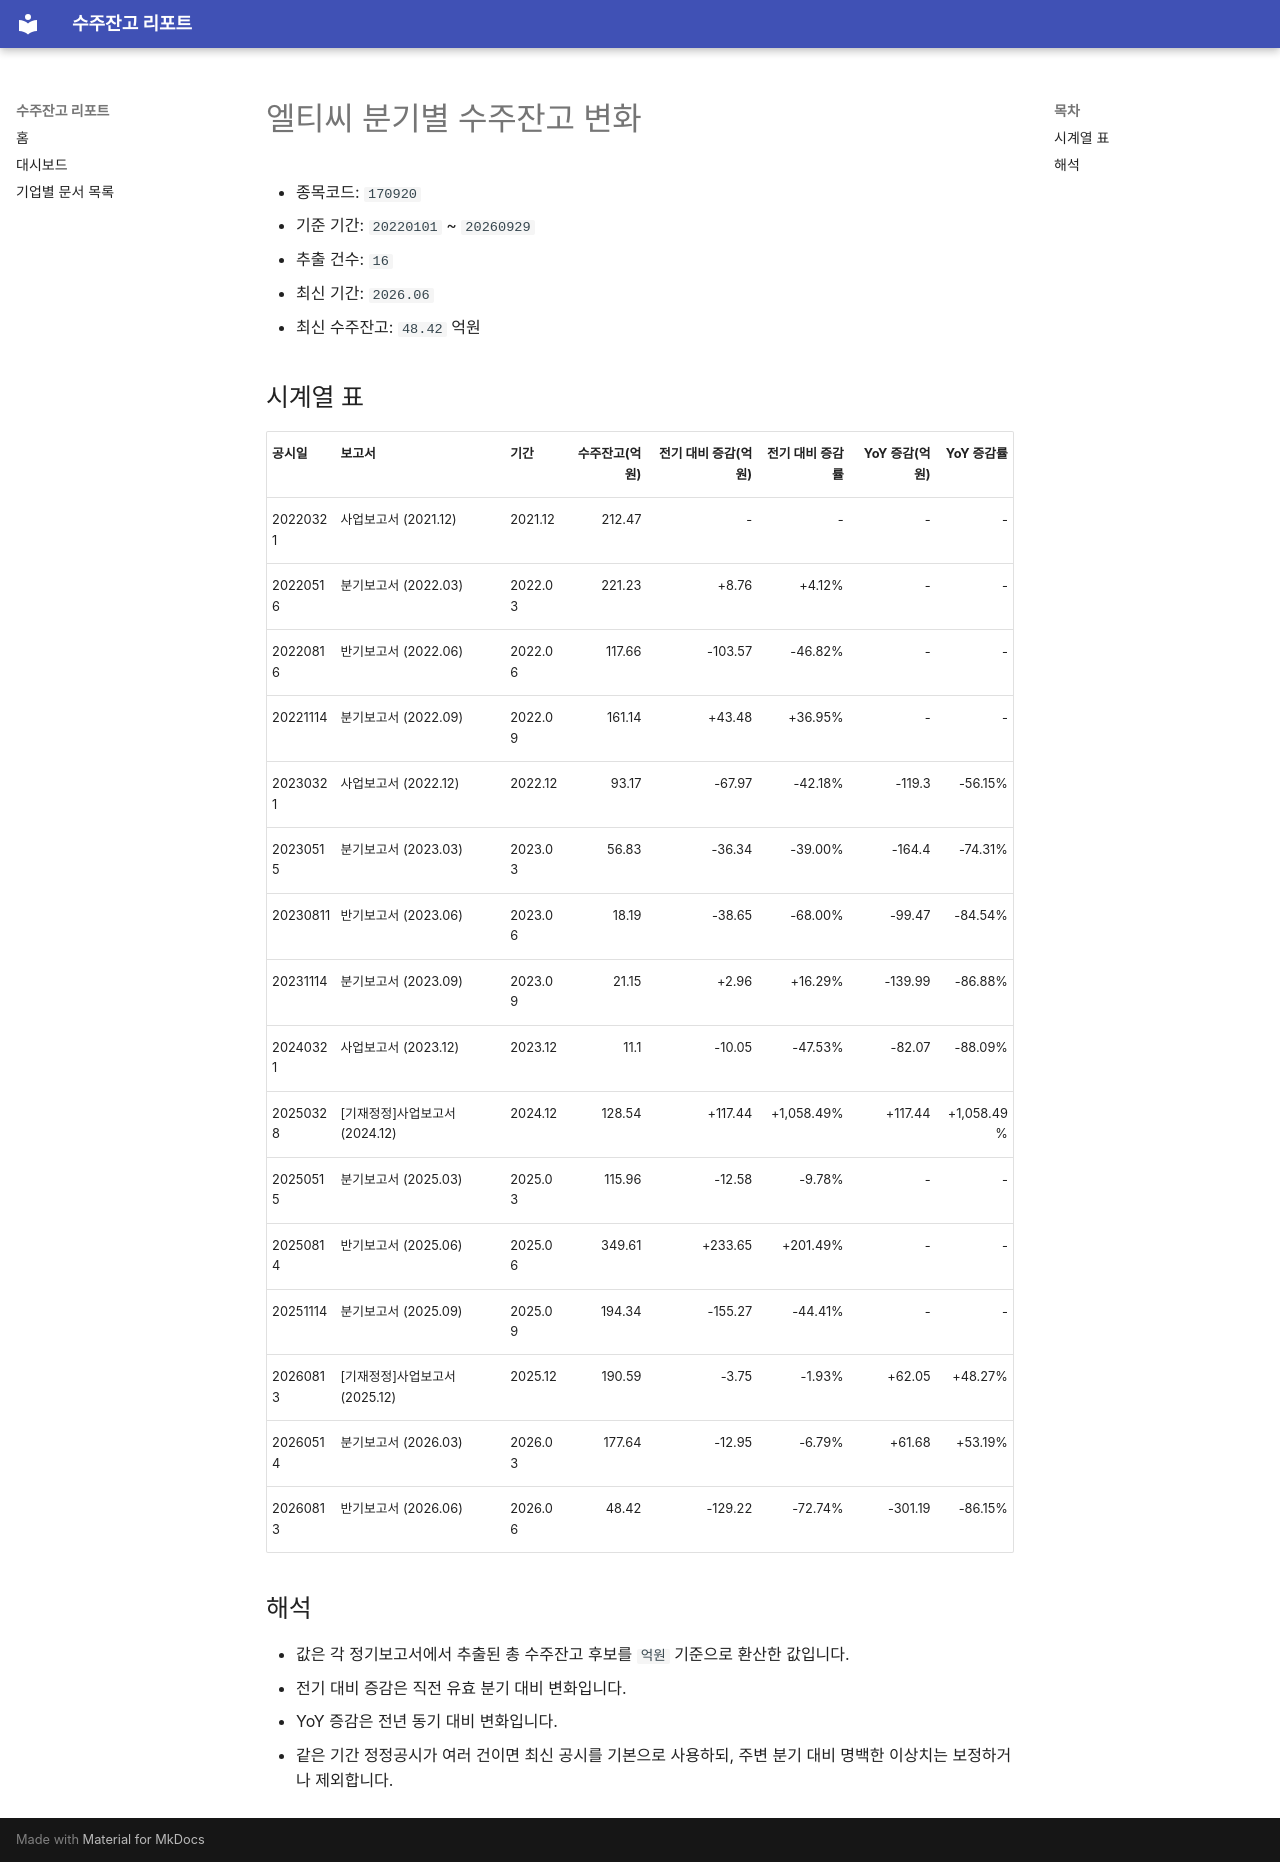

repository: agent-jaden/order-backlog-dashboard · page: companies/엘티씨_수주잔고(170920)/index.html · generator: mkdocs

# 엘티씨 분기별 수주잔고 변화

- 종목코드: `170920`
- 기준 기간: `20220101` ~ `20260929`
- 추출 건수: `16`
- 최신 기간: `2026.06`
- 최신 수주잔고: `48.42` 억원

## 시계열 표

| 공시일 | 보고서 | 기간 | 수주잔고(억원) | 전기 대비 증감(억원) | 전기 대비 증감률 | YoY 증감(억원) | YoY 증감률 |
| --- | --- | --- | ---: | ---: | ---: | ---: | ---: |
| 20220321 | 사업보고서 (2021.12) | 2021.12 | 212.47 | - | - | - | - |
| 20220516 | 분기보고서 (2022.03) | 2022.03 | 221.23 | +8.76 | +4.12% | - | - |
| 20220816 | 반기보고서 (2022.06) | 2022.06 | 117.66 | -103.57 | -46.82% | - | - |
| 20221114 | 분기보고서 (2022.09) | 2022.09 | 161.14 | +43.48 | +36.95% | - | - |
| 20230321 | 사업보고서 (2022.12) | 2022.12 | 93.17 | -67.97 | -42.18% | -119.3 | -56.15% |
| 20230515 | 분기보고서 (2023.03) | 2023.03 | 56.83 | -36.34 | -39.00% | -164.4 | -74.31% |
| 20230811 | 반기보고서 (2023.06) | 2023.06 | 18.19 | -38.65 | -68.00% | -99.47 | -84.54% |
| 20231114 | 분기보고서 (2023.09) | 2023.09 | 21.15 | +2.96 | +16.29% | -139.99 | -86.88% |
| 20240321 | 사업보고서 (2023.12) | 2023.12 | 11.1 | -10.05 | -47.53% | -82.07 | -88.09% |
| 20250328 | [기재정정]사업보고서 (2024.12) | 2024.12 | 128.54 | +117.44 | +1,058.49% | +117.44 | +1,058.49% |
| 20250515 | 분기보고서 (2025.03) | 2025.03 | 115.96 | -12.58 | -9.78% | - | - |
| 20250814 | 반기보고서 (2025.06) | 2025.06 | 349.61 | +233.65 | +201.49% | - | - |
| 20251114 | 분기보고서 (2025.09) | 2025.09 | 194.34 | -155.27 | -44.41% | - | - |
| 20260813 | [기재정정]사업보고서 (2025.12) | 2025.12 | 190.59 | -3.75 | -1.93% | +62.05 | +48.27% |
| 20260514 | 분기보고서 (2026.03) | 2026.03 | 177.64 | -12.95 | -6.79% | +61.68 | +53.19% |
| 20260813 | 반기보고서 (2026.06) | 2026.06 | 48.42 | -129.22 | -72.74% | -301.19 | -86.15% |

## 해석

- 값은 각 정기보고서에서 추출된 총 수주잔고 후보를 `억원` 기준으로 환산한 값입니다.
- 전기 대비 증감은 직전 유효 분기 대비 변화입니다.
- YoY 증감은 전년 동기 대비 변화입니다.
- 같은 기간 정정공시가 여러 건이면 최신 공시를 기본으로 사용하되, 주변 분기 대비 명백한 이상치는 보정하거나 제외합니다.
